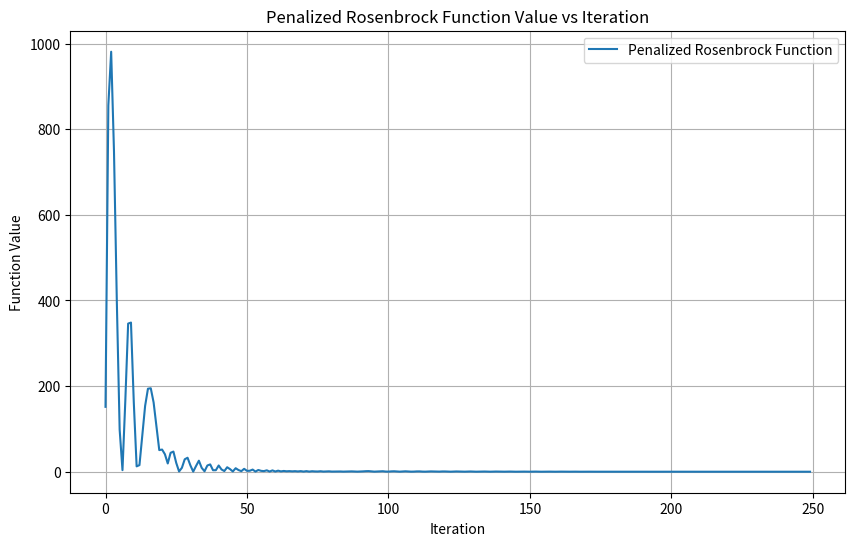
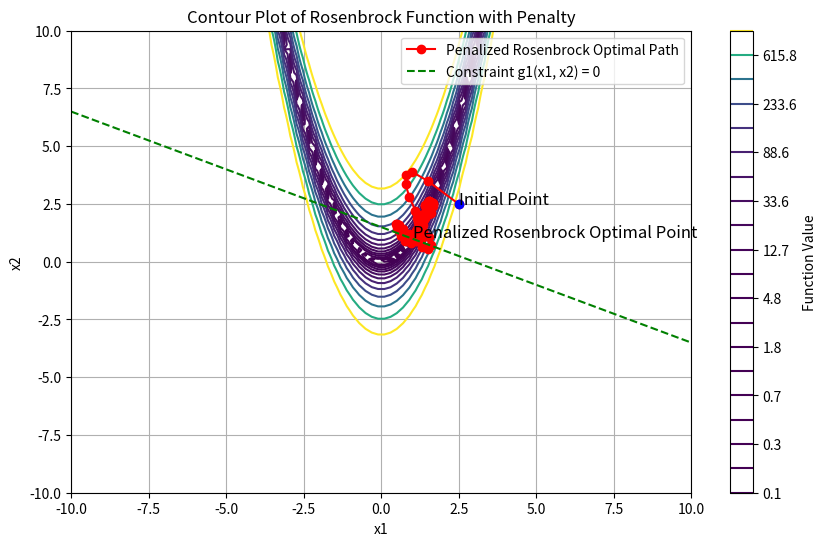

The matplotlib source for these figures, in order:
import numpy as np
import matplotlib.pyplot as plt

# Rosenbrock Function
def rosenbrock(x, a=1, b=100):
    x1, x2 = x
    return (a - x1)**2 + b * (x2 - x1**2)**2

# Gradient Functions for Rosenbrock
def rosenbrock_gradient(x, a=1, b=100):
    x1, x2 = x
    grad_x1 = -2 * (a - x1) - 4 * b * x1 * (x2 - x1**2)
    grad_x2 = 2 * b * (x2 - x1**2)
    return np.array([grad_x1, grad_x2])

# Constraint Function g1
def g1(x):
    x1, x2 = x
    return 1.5 - 0.5 * x1 - x2

# Gradient of the Constraint Function g1
def g1_gradient(x):
    return np.array([-0.5, -1])

# Penalized Rosenbrock Function
def penalized_rosenbrock(x, a=1, b=100, penalty_coeff=1000):
    return rosenbrock(x, a, b) + penalty_coeff * max(0, g1(x))**2

# Gradient of the Penalized Rosenbrock Function
def penalized_rosenbrock_gradient(x, a=1, b=100, penalty_coeff=1000):
    grad = rosenbrock_gradient(x, a, b)
    if g1(x) > 0:
        grad += 2 * penalty_coeff * g1(x) * g1_gradient(x)
    return grad

# ADAM Optimization Function with max and min learning rates
def adam_optimization(gradient_func, function, initial_point, max_learning_rate=0.999, min_learning_rate=0.001, beta1=0.89, beta2=0.895, epsilon=1e-8, max_iter=250, tol=1e-8):
    m = np.zeros_like(initial_point)
    v = np.zeros_like(initial_point)
    t = 0
    point = initial_point
    history = []
    variable_history = [initial_point]

    while t < max_iter:
        t += 1
        gradient = gradient_func(point)
        m = beta1 * m + (1 - beta1) * gradient
        v = beta2 * v + (1 - beta2) * (gradient ** 2)
        m_hat = m / (1 - beta1 ** t)
        v_hat = v / (1 - beta2 ** t)
        
        # Linearly decaying learning rate
        learning_rate = max_learning_rate - (max_learning_rate - min_learning_rate) * (t / max_iter)
        
        update = learning_rate * m_hat / (np.sqrt(v_hat) + epsilon)
        
        new_point = point - update
        function_value = function(new_point)
        
        if np.linalg.norm(update) < tol:
            print("Optimization converged after", t, "iterations.")
            break
        
        point = new_point
        history.append(function_value)  # Save function value
        variable_history.append(point)
        
    return point, np.array(history), np.array(variable_history)

# Initial point for Rosenbrock
initial_point_rosenbrock = np.array([2.5, 2.5])

# Run ADAM optimization for Penalized Rosenbrock Function
optimal_point_rosenbrock, history_rosenbrock, variable_history_rosenbrock = adam_optimization(
    penalized_rosenbrock_gradient, 
    penalized_rosenbrock, 
    initial_point_rosenbrock
)

# Visualize function value changes over iterations - Penalized Rosenbrock Function
plt.figure(figsize=(10, 6))
plt.plot(history_rosenbrock, label='Penalized Rosenbrock Function')
plt.xlabel('Iteration')
plt.ylabel('Function Value')
plt.title('Penalized Rosenbrock Function Value vs Iteration')
plt.legend()
plt.grid(True)
plt.show()

# Visualize the contour plot of Rosenbrock function with optimal path
x1 = np.linspace(-10, 10, 100)
x2 = np.linspace(-10, 10, 100)
X1, X2 = np.meshgrid(x1, x2)

plt.figure(figsize=(10, 6))
plt.contour(X1, X2, rosenbrock([X1, X2]), levels=np.logspace(-1, 3, 20))
plt.plot(variable_history_rosenbrock[:, 0], variable_history_rosenbrock[:, 1], marker='o', color='red', label='Penalized Rosenbrock Optimal Path')
plt.plot(initial_point_rosenbrock[0], initial_point_rosenbrock[1], 'bo')  # Initial point
plt.plot(optimal_point_rosenbrock[0], optimal_point_rosenbrock[1], 'ro')  # Optimal point - Penalized Rosenbrock
plt.text(initial_point_rosenbrock[0], initial_point_rosenbrock[1], 'Initial Point', fontsize=12)
plt.text(optimal_point_rosenbrock[0], optimal_point_rosenbrock[1], 'Penalized Rosenbrock Optimal Point', fontsize=12)

# Plot the constraint line g1(x1, x2) = 0
x1_constraint = np.linspace(-10, 10, 100)
x2_constraint = 1.5 - 0.5 * x1_constraint
plt.plot(x1_constraint, x2_constraint, 'g--', label='Constraint g1(x1, x2) = 0')

plt.title('Contour Plot of Rosenbrock Function with Penalty')
plt.xlabel('x1')
plt.ylabel('x2')
plt.colorbar(label='Function Value')
plt.legend()
plt.grid(True)
plt.show()

# Print optimization summary
print("Number of iterations:", len(history_rosenbrock))
print("Penalized Rosenbrock Optimal Point:", optimal_point_rosenbrock)
print("Function Value at Penalized Rosenbrock Optimal Point:", rosenbrock(optimal_point_rosenbrock))
print("Constraint g1 value at Optimal Point:", g1(optimal_point_rosenbrock))
